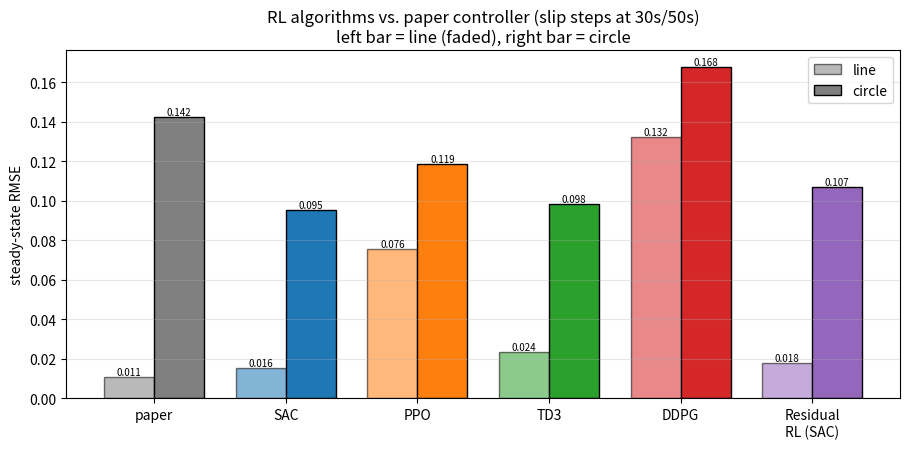

Python code for this plot:
"""Bar chart comparing all RL algorithms (SAC/PPO/TD3/DDPG) against the paper
controller on the steady-state RMSE for line and circle, in one figure.

    python -m rl.plot_algo_compare
"""
import os
import numpy as np
import matplotlib
matplotlib.use("Agg")
import matplotlib.pyplot as plt

OUTDIR = "figures_rl"

# steady-state RMSE from rl.evaluate (slip steps at 30s/50s, paper pose0)
RESULTS = {
    "paper":         {"line": 0.0109, "circle": 0.1424},
    "SAC":           {"line": 0.0156, "circle": 0.0953},
    "PPO":           {"line": 0.0756, "circle": 0.1187},
    "TD3":           {"line": 0.0236, "circle": 0.0984},
    "DDPG":          {"line": 0.1323, "circle": 0.1678},
    "Residual\nRL (SAC)": {"line": 0.0180, "circle": 0.1068},
}


def main():
    os.makedirs(OUTDIR, exist_ok=True)
    names = list(RESULTS)
    x = np.arange(len(names))
    w = 0.38
    line = [RESULTS[n]["line"] for n in names]
    circ = [RESULTS[n]["circle"] for n in names]

    fig, ax = plt.subplots(figsize=(9.2, 4.6))
    colors = ["0.5", "C0", "C1", "C2", "C3", "C4"]
    b1 = ax.bar(x - w / 2, line, w, label="line", color=colors,
                edgecolor="k", alpha=0.55)
    b2 = ax.bar(x + w / 2, circ, w, label="circle", color=colors,
                edgecolor="k")
    for b in list(b1) + list(b2):
        ax.text(b.get_x() + b.get_width() / 2, b.get_height(),
                f"{b.get_height():.3f}", ha="center", va="bottom", fontsize=7)

    ax.set_xticks(x); ax.set_xticklabels(names)
    ax.set_ylabel("steady-state RMSE")
    ax.set_title("RL algorithms vs. paper controller (slip steps at 30s/50s)\n"
                 "left bar = line (faded), right bar = circle")
    ax.grid(True, axis="y", alpha=0.3)
    ax.legend()
    fig.tight_layout()
    path = os.path.join(OUTDIR, "algo_compare.png")
    fig.savefig(path, dpi=140)
    print(f"saved -> {path}")


if __name__ == "__main__":
    main()
